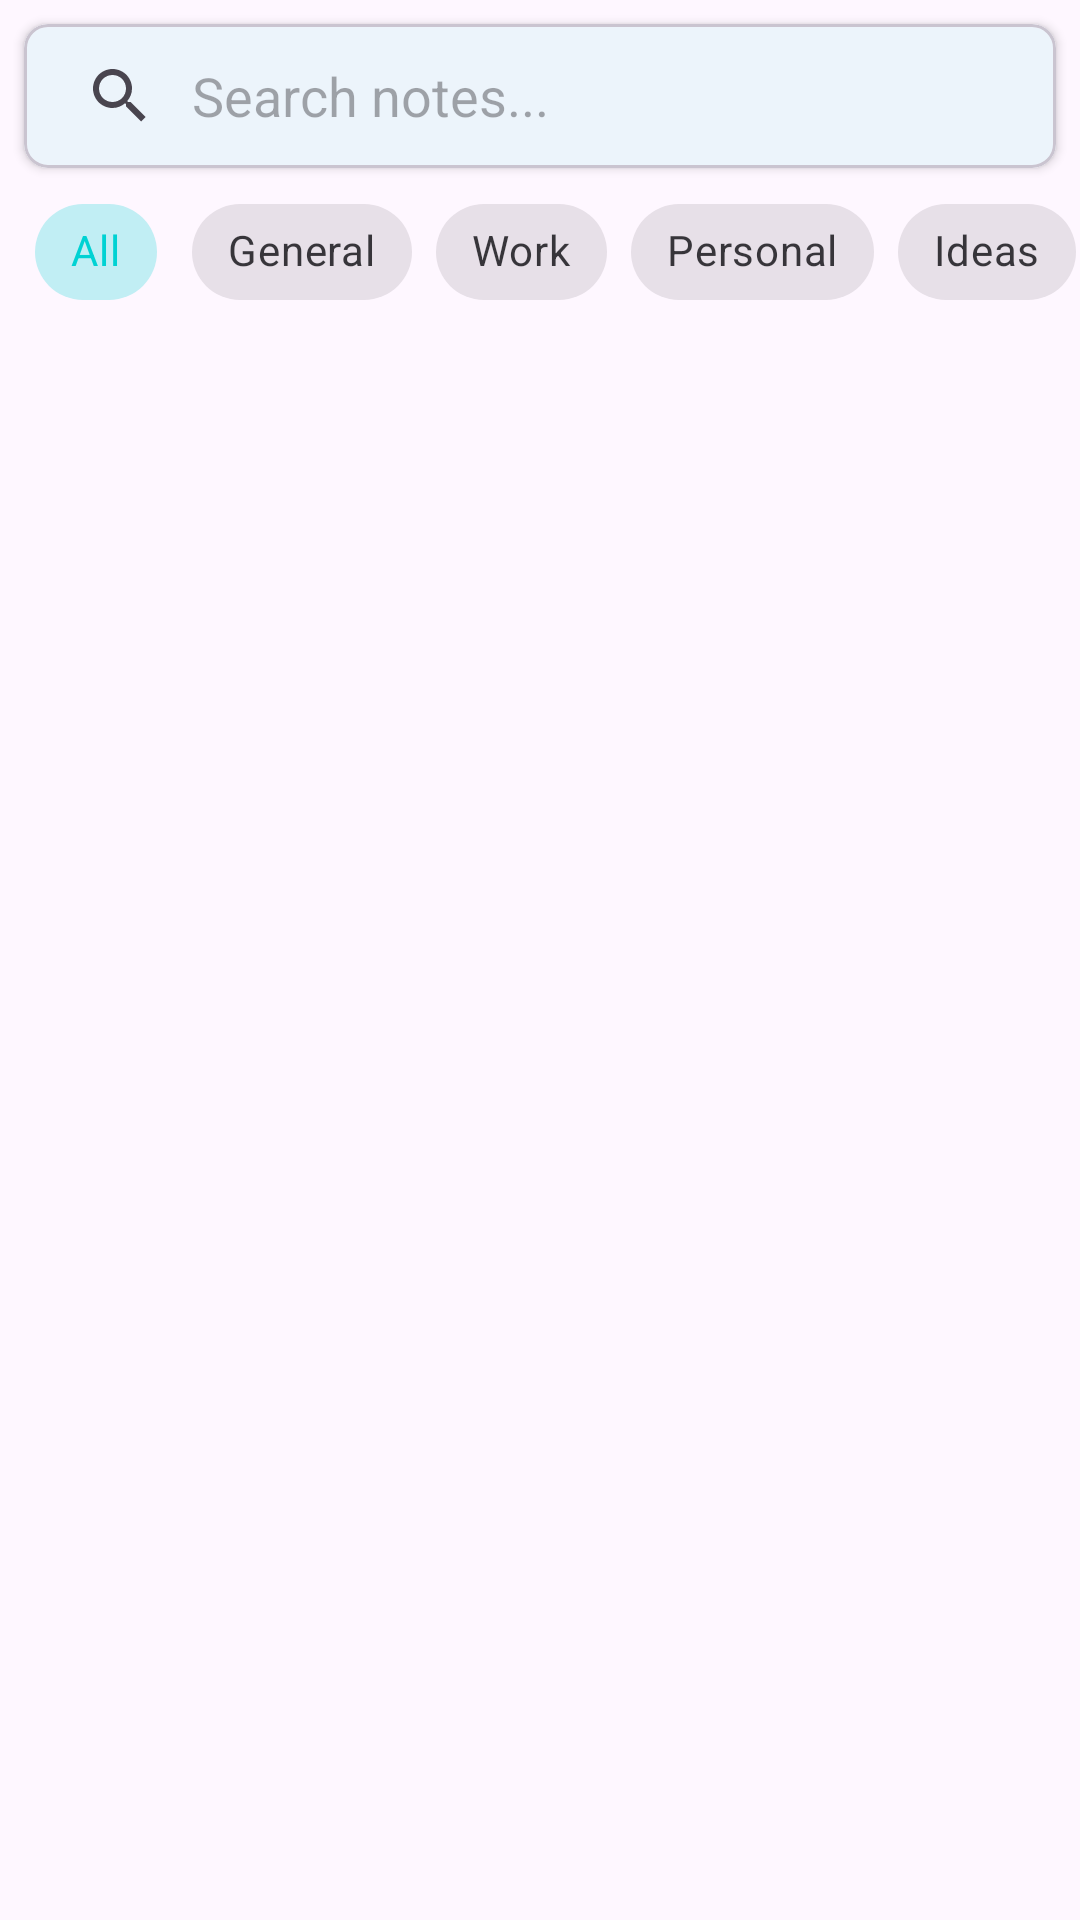

Produce the Android XML layout that renders to this screen, including the resource entries it uses.
<!-- AndroidManifest.xml: application theme Theme.Task -->
<!-- res/layout/fragment_first.xml -->
<?xml version="1.0" encoding="utf-8"?>
<androidx.constraintlayout.widget.ConstraintLayout xmlns:android="http://schemas.android.com/apk/res/android"
    xmlns:app="http://schemas.android.com/apk/res-auto"
    xmlns:tools="http://schemas.android.com/tools"
    android:layout_width="match_parent"
    android:layout_height="match_parent"
    tools:context=".FirstFragment">

    <com.google.android.material.card.MaterialCardView
        android:id="@+id/card_search"
        android:layout_width="0dp"
        android:layout_height="wrap_content"
        android:layout_margin="8dp"
        app:cardCornerRadius="8dp"
        app:cardElevation="2dp"
        app:layout_constraintEnd_toEndOf="parent"
        app:layout_constraintStart_toStartOf="parent"
        app:layout_constraintTop_toTopOf="parent">

        <androidx.appcompat.widget.SearchView
            android:id="@+id/search_view"
            android:layout_width="match_parent"
            android:layout_height="wrap_content"
            app:iconifiedByDefault="false"
            app:queryBackground="@android:color/transparent"
            app:queryHint="Search notes..." />
    </com.google.android.material.card.MaterialCardView>

    <HorizontalScrollView
        android:id="@+id/scroll_view_filters"
        android:layout_width="0dp"
        android:layout_height="wrap_content"
        android:layout_marginTop="4dp"
        android:scrollbars="none"
        app:layout_constraintEnd_toEndOf="parent"
        app:layout_constraintStart_toStartOf="parent"
        app:layout_constraintTop_toBottomOf="@id/card_search">

        <com.google.android.material.chip.ChipGroup
            android:id="@+id/chip_group_filter"
            android:layout_width="wrap_content"
            android:layout_height="wrap_content"
            android:paddingStart="8dp"
            android:paddingEnd="8dp"
            app:selectionRequired="true"
            app:singleSelection="true">

            <com.google.android.material.chip.Chip
                android:id="@+id/chip_all"
                style="@style/Widget.MaterialComponents.Chip.Choice"
                android:layout_width="wrap_content"
                android:layout_height="wrap_content"
                android:checked="true"
                android:text="All" />

            <com.google.android.material.chip.Chip
                android:id="@+id/chip_filter_general"
                style="@style/Widget.MaterialComponents.Chip.Choice"
                android:layout_width="wrap_content"
                android:layout_height="wrap_content"
                android:text="General" />

            <com.google.android.material.chip.Chip
                android:id="@+id/chip_filter_work"
                style="@style/Widget.MaterialComponents.Chip.Choice"
                android:layout_width="wrap_content"
                android:layout_height="wrap_content"
                android:text="Work" />

            <com.google.android.material.chip.Chip
                android:id="@+id/chip_filter_personal"
                style="@style/Widget.MaterialComponents.Chip.Choice"
                android:layout_width="wrap_content"
                android:layout_height="wrap_content"
                android:text="Personal" />

            <com.google.android.material.chip.Chip
                android:id="@+id/chip_filter_ideas"
                style="@style/Widget.MaterialComponents.Chip.Choice"
                android:layout_width="wrap_content"
                android:layout_height="wrap_content"
                android:text="Ideas" />

        </com.google.android.material.chip.ChipGroup>
    </HorizontalScrollView>

    <androidx.recyclerview.widget.RecyclerView
        android:id="@+id/recycler_view_notes"
        android:layout_width="0dp"
        android:layout_height="0dp"
        android:layout_marginTop="4dp"
        app:layout_constraintBottom_toBottomOf="parent"
        app:layout_constraintEnd_toEndOf="parent"
        app:layout_constraintStart_toStartOf="parent"
        app:layout_constraintTop_toBottomOf="@id/scroll_view_filters"
        tools:listitem="@layout/item_note" />

</androidx.constraintlayout.widget.ConstraintLayout>
<!-- res/layout/item_note.xml (included above) -->
<?xml version="1.0" encoding="utf-8"?>
<androidx.cardview.widget.CardView xmlns:android="http://schemas.android.com/apk/res/android"
    xmlns:app="http://schemas.android.com/apk/res-auto"
    android:layout_width="match_parent"
    android:layout_height="wrap_content"
    android:layout_margin="8dp"
    app:cardCornerRadius="8dp"
    app:cardElevation="4dp">

    <RelativeLayout
        android:layout_width="match_parent"
        android:layout_height="wrap_content"
        android:padding="16dp">

        <LinearLayout
            android:id="@+id/layout_content"
            android:layout_width="match_parent"
            android:layout_height="wrap_content"
            android:layout_toStartOf="@+id/button_options"
            android:orientation="vertical">

            <LinearLayout
                android:layout_width="match_parent"
                android:layout_height="wrap_content"
                android:gravity="center_vertical"
                android:orientation="horizontal">

                <TextView
                    android:id="@+id/text_view_category"
                    android:layout_width="wrap_content"
                    android:layout_height="wrap_content"
                    android:background="@drawable/bg_category_tag"
                    android:paddingStart="8dp"
                    android:paddingEnd="8dp"
                    android:paddingTop="2dp"
                    android:paddingBottom="2dp"
                    android:textSize="10sp"
                    android:textColor="@color/company_teal"
                    android:textStyle="bold" />

                <ImageView
                    android:id="@+id/image_view_secret_lock"
                    android:layout_width="14dp"
                    android:layout_height="14dp"
                    android:layout_marginStart="8dp"
                    android:src="@android:drawable/ic_lock_lock"
                    android:visibility="gone"
                    app:tint="@color/company_teal" />
            </LinearLayout>

            <TextView
                android:id="@+id/text_view_title"
                android:layout_width="match_parent"
                android:layout_height="wrap_content"
                android:layout_marginTop="4dp"
                android:textAppearance="@style/TextAppearance.AppCompat.Medium"
                android:textStyle="bold" />

            <TextView
                android:id="@+id/text_view_content"
                android:layout_width="match_parent"
                android:layout_height="wrap_content"
                android:layout_marginTop="4dp"
                android:textAppearance="@style/TextAppearance.AppCompat.Small" />

        </LinearLayout>

        <ImageButton
            android:id="@+id/button_options"
            android:layout_width="wrap_content"
            android:layout_height="wrap_content"
            android:layout_alignParentEnd="true"
            android:layout_centerVertical="true"
            android:background="?attr/selectableItemBackgroundBorderless"
            android:src="@android:drawable/ic_menu_more"
            app:tint="@color/company_teal" />

    </RelativeLayout>
</androidx.cardview.widget.CardView>
<!-- resources referenced by this layout -->
<resources>
  <color name="company_teal">#00D2D3</color>
  <style name="Theme.Task" parent="Base.Theme.Task" />
  <style name="Base.Theme.Task" parent="Theme.Material3.DayNight.NoActionBar">
          
          <item name="colorPrimary">@color/company_teal</item>
          <item name="colorSecondary">@color/company_blue</item>
          <item name="android:statusBarColor">@color/company_dark_blue</item>
      </style>
  <color name="company_blue">#42A5F5</color>
  <color name="company_dark_blue">#1E88E5</color>
</resources>
